Run: headless pygame with SDL's dummy video driver; simulated clock (each Clock.tick advances the game by its frame time, no real sleeping); random seed 0; keys injected as events and as key.get_pressed() state; no mouse input.
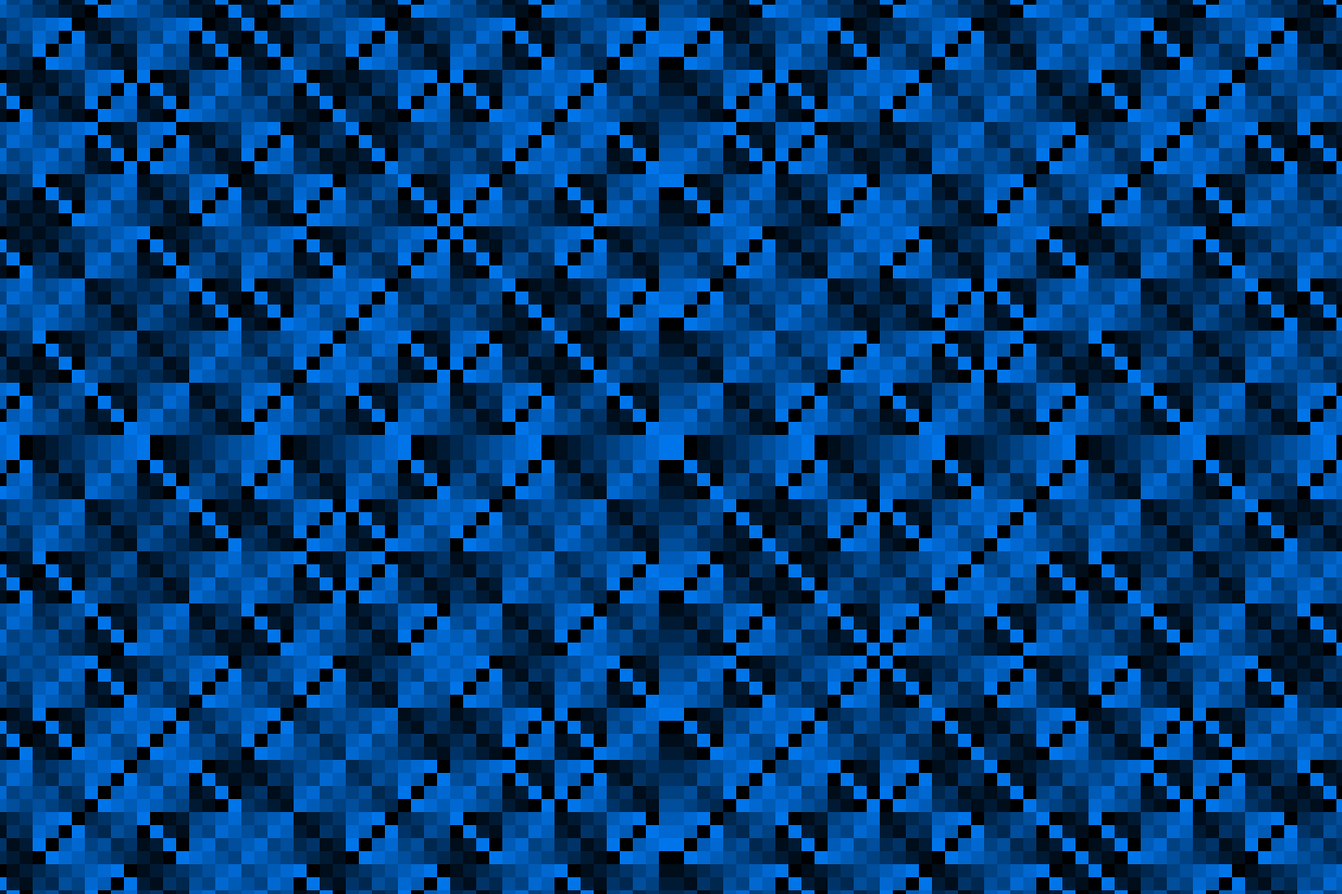
Frame 1 of 4 · flips 1–60 · no input
Frame 2 of 4 · flips 61–180 · tapped SPACE, RETURN · held RIGHT (→), D · screen unchanged from frame 1, image omitted
Frame 3 of 4 · flips 181–300 · held DOWN (↓), S · screen unchanged from frame 2, image omitted
Frame 4 of 4 · flips 301–420 · held LEFT (←), A, UP (↑), W · screen unchanged from frame 3, image omitted

The pygame program that drew these frames:

import pygame,sys

WIDTH,HEIGHT=1440,960

palette = [
    pygame.Color(0,x//2,x) for x in range(0,256,26)
]
pygame.init()
screen = pygame.display.set_mode((WIDTH,HEIGHT), pygame.RESIZABLE)
indexed_surf = pygame.Surface((WIDTH, HEIGHT), 0, 8)
indexed_surf.fill(pygame.Color('black'))
indexed_surf.set_palette(palette)
clock = pygame.time.Clock()

def drawField():
    for x in range(0,WIDTH):
        for y in range(0,HEIGHT):
            xs=(x-WIDTH/2)/7
            ys=(y-HEIGHT/2)/7
            z= (int(xs/2)^int(ys/2)) % len(palette)
            indexed_surf.set_at((x,y),z)

def heatmap(z):
    if z<len(palette):
        return palette[z]
    else:
        return palette[-1]

drawField()

while True:
    for event in pygame.event.get():
        if event.type == pygame.QUIT:
            sys.exit()
        if event.type == pygame.VIDEORESIZE:
            WIDTH,HEIGHT = event.w,event.h
            screen = pygame.display.set_mode((WIDTH,HEIGHT), pygame.RESIZABLE)
            indexed_surf = pygame.Surface((WIDTH, HEIGHT), 0, 8)
            indexed_surf.fill(pygame.Color('black'))
            drawField()
            indexed_surf.set_palette(palette)
    screen.blit(indexed_surf, (0, 0))
    pygame.display.update()
    pygame.time.delay(100)
    #rotate the palette
    palette = palette[1:]+palette[:1]
    indexed_surf.set_palette(palette)
